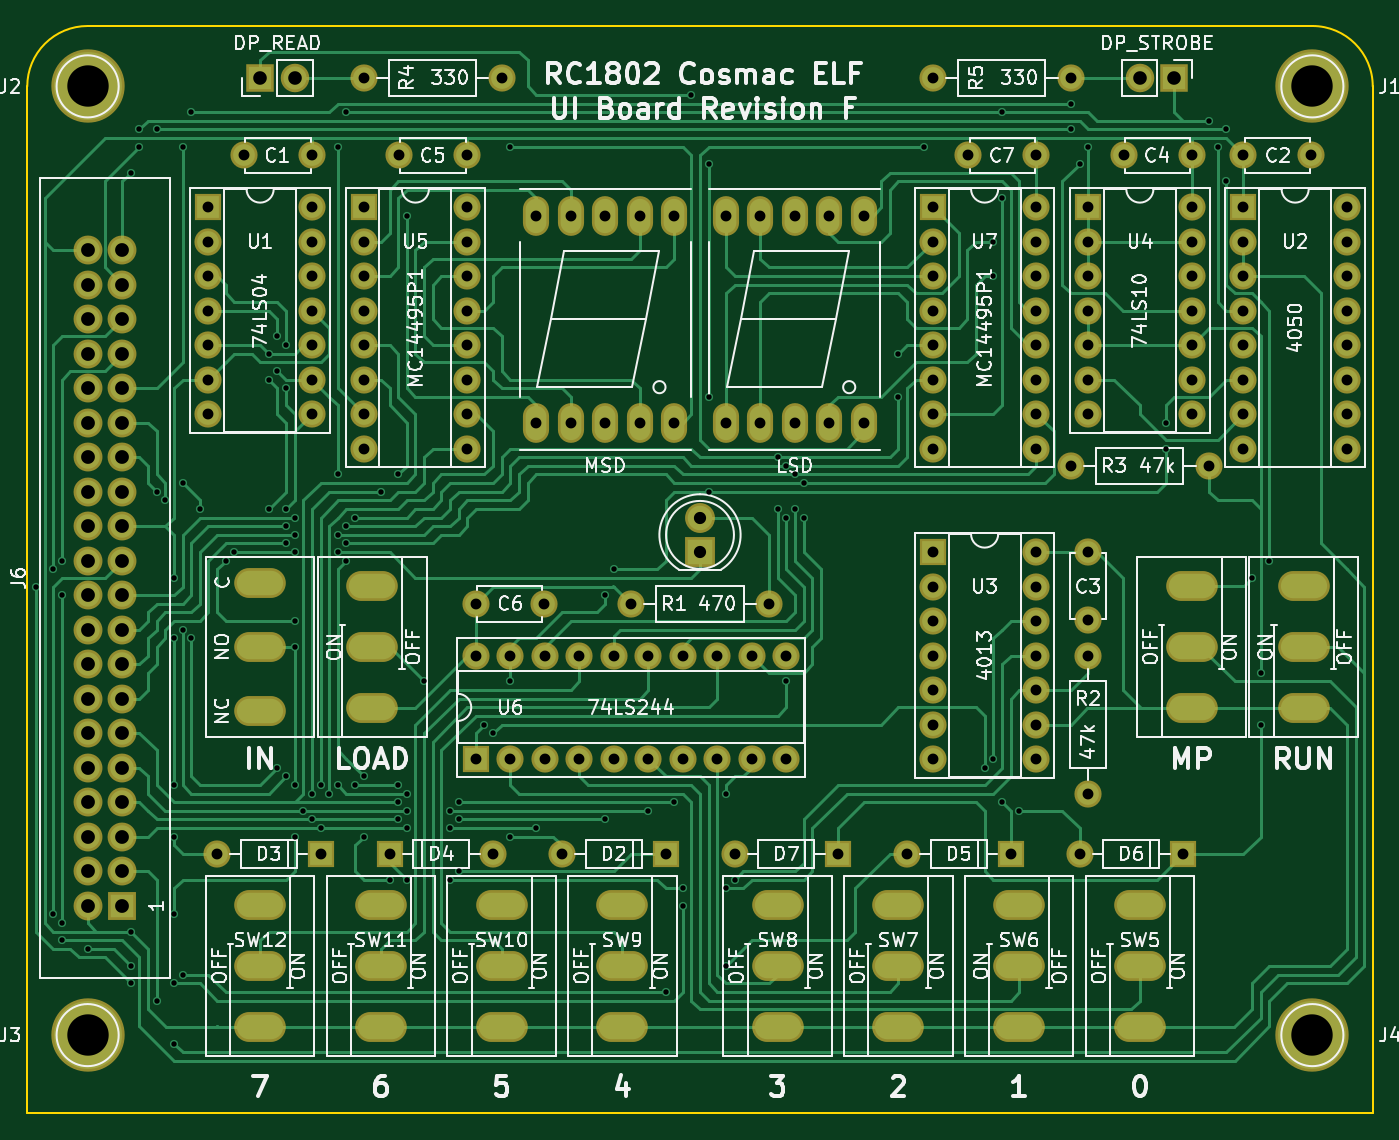
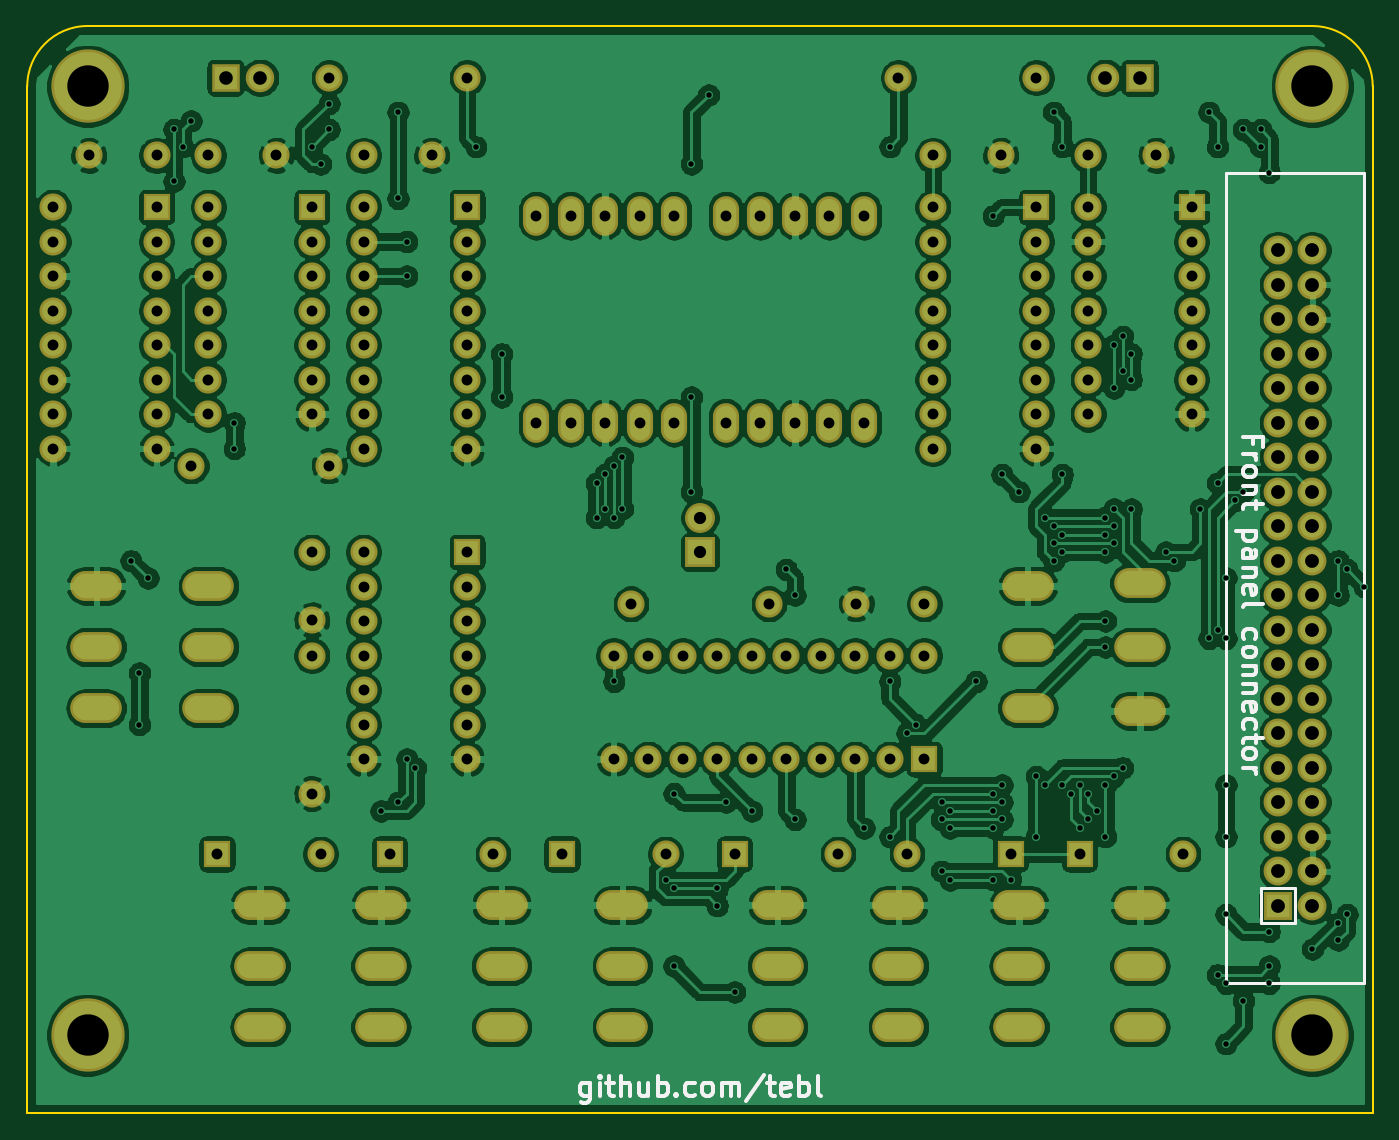
Circuit board: 10 layer files. Board 99.1 x 80.0 mm.
- bottom_copper: RC1802 UI-B_Cu.gbl (486416 bytes)
- bottom_mask: RC1802 UI-B_Mask.gbs (7475 bytes)
- paste: RC1802 UI-B_Paste.gbp (491 bytes)
- bottom_silk: RC1802 UI-B_SilkS.gbo (10327 bytes)
- outline: RC1802 UI-Edge_Cuts.gm1 (834 bytes)
- top_copper: RC1802 UI-F_Cu.gtl (56716 bytes)
- top_mask: RC1802 UI-F_Mask.gts (7475 bytes)
- paste: RC1802 UI-F_Paste.gtp (491 bytes)
- top_silk: RC1802 UI-F_SilkS.gto (97381 bytes)
- drill: RC1802 UI.drl (7631 bytes)

=== bottom_copper: RC1802 UI-B_Cu.gbl (486416 bytes, source omitted) ===
=== bottom_mask: RC1802 UI-B_Mask.gbs (7475 bytes, source omitted) ===
=== paste: RC1802 UI-B_Paste.gbp ===
G04 #@! TF.GenerationSoftware,KiCad,Pcbnew,(5.1.5)-3*
G04 #@! TF.CreationDate,2020-04-10T19:04:35+02:00*
G04 #@! TF.ProjectId,RC1802 UI,52433138-3032-4205-9549-2e6b69636164,rev?*
G04 #@! TF.SameCoordinates,Original*
G04 #@! TF.FileFunction,Paste,Bot*
G04 #@! TF.FilePolarity,Positive*
%FSLAX46Y46*%
G04 Gerber Fmt 4.6, Leading zero omitted, Abs format (unit mm)*
G04 Created by KiCad (PCBNEW (5.1.5)-3) date 2020-04-10 19:04:35*
%MOMM*%
%LPD*%
G04 APERTURE LIST*
G04 APERTURE END LIST*
M02*

=== bottom_silk: RC1802 UI-B_SilkS.gbo (10327 bytes, source omitted) ===
=== outline: RC1802 UI-Edge_Cuts.gm1 ===
G04 #@! TF.GenerationSoftware,KiCad,Pcbnew,(5.1.5)-3*
G04 #@! TF.CreationDate,2020-04-10T19:04:35+02:00*
G04 #@! TF.ProjectId,RC1802 UI,52433138-3032-4205-9549-2e6b69636164,rev?*
G04 #@! TF.SameCoordinates,Original*
G04 #@! TF.FileFunction,Profile,NP*
%FSLAX46Y46*%
G04 Gerber Fmt 4.6, Leading zero omitted, Abs format (unit mm)*
G04 Created by KiCad (PCBNEW (5.1.5)-3) date 2020-04-10 19:04:35*
%MOMM*%
%LPD*%
G04 APERTURE LIST*
%ADD10C,0.150000*%
G04 APERTURE END LIST*
D10*
X199390000Y-147320000D02*
X199390000Y-71755000D01*
X100330000Y-71755000D02*
X100330000Y-147320000D01*
X194945000Y-67310000D02*
X104775000Y-67310000D01*
X199390000Y-71755000D02*
G75*
G03X194945000Y-67310000I-4445000J0D01*
G01*
X104775000Y-67310000D02*
G75*
G03X100330000Y-71755000I0J-4445000D01*
G01*
X199390000Y-147320000D02*
X100330000Y-147320000D01*
M02*

=== top_copper: RC1802 UI-F_Cu.gtl (56716 bytes, source omitted) ===
=== top_mask: RC1802 UI-F_Mask.gts (7475 bytes, source omitted) ===
=== paste: RC1802 UI-F_Paste.gtp ===
G04 #@! TF.GenerationSoftware,KiCad,Pcbnew,(5.1.5)-3*
G04 #@! TF.CreationDate,2020-04-10T19:04:35+02:00*
G04 #@! TF.ProjectId,RC1802 UI,52433138-3032-4205-9549-2e6b69636164,rev?*
G04 #@! TF.SameCoordinates,Original*
G04 #@! TF.FileFunction,Paste,Top*
G04 #@! TF.FilePolarity,Positive*
%FSLAX46Y46*%
G04 Gerber Fmt 4.6, Leading zero omitted, Abs format (unit mm)*
G04 Created by KiCad (PCBNEW (5.1.5)-3) date 2020-04-10 19:04:35*
%MOMM*%
%LPD*%
G04 APERTURE LIST*
G04 APERTURE END LIST*
M02*

=== top_silk: RC1802 UI-F_SilkS.gto (97381 bytes, source omitted) ===
=== drill: RC1802 UI.drl (7631 bytes, source omitted) ===
